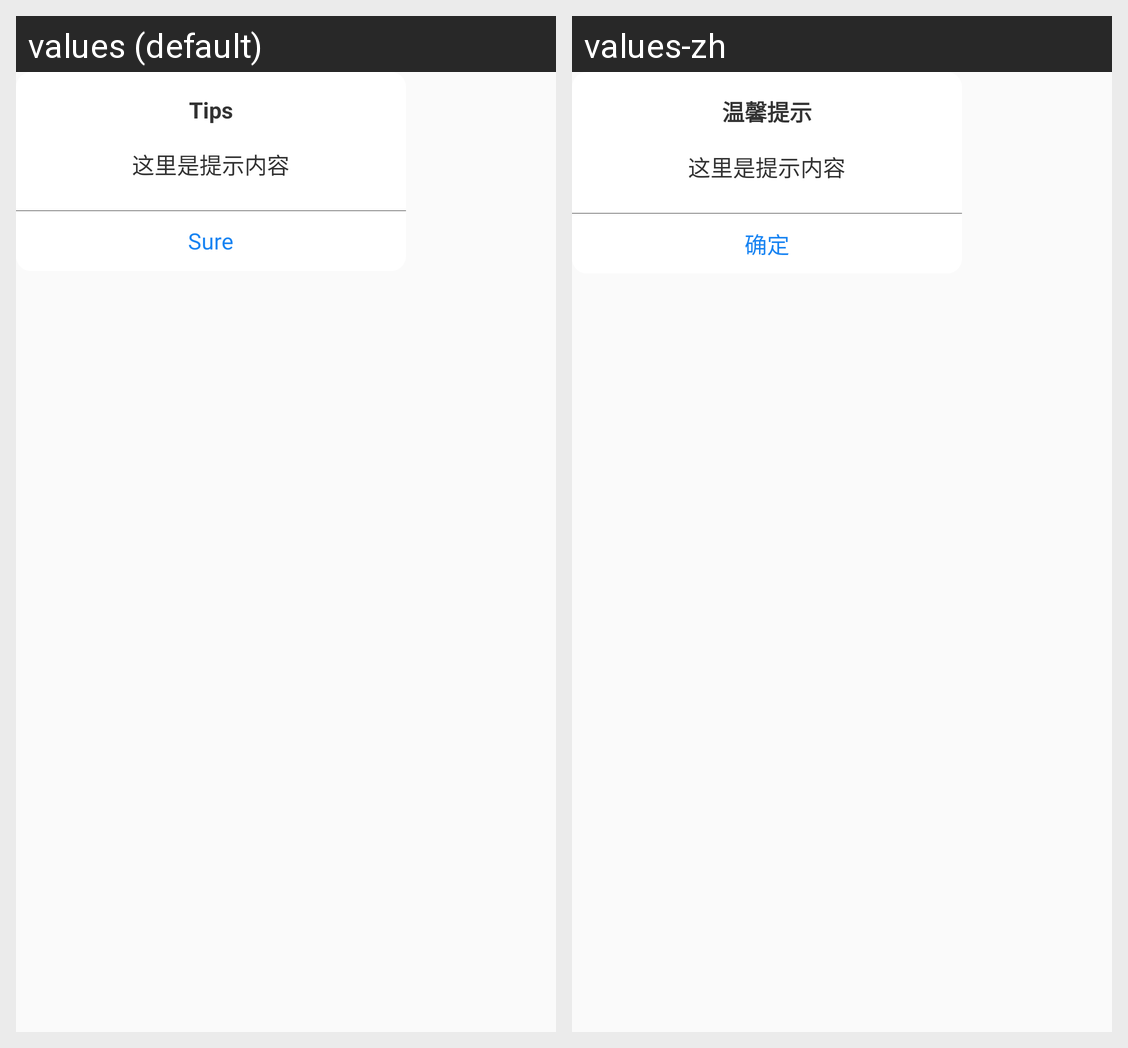

Locale-by-locale string values for the Android screen shown in this grid:
Android screen res/layout/dialog.xml rendered under 2 locales, left to right: values (default), values-zh. Device: Nexus 5 (rendered at 1080×1920; each locale shown at half size, 540×960, under a caption strip naming it); theme themeSetting.
Strings drawn on this screen, with the default value and each locale's value (text and hints the layout hard-codes, and strings that could not be matched under every locale, appear in the picture but are not listed):

tishi
  values: Tips
  values-zh: 温馨提示

sure
  values: Sure
  values-zh: 确定
